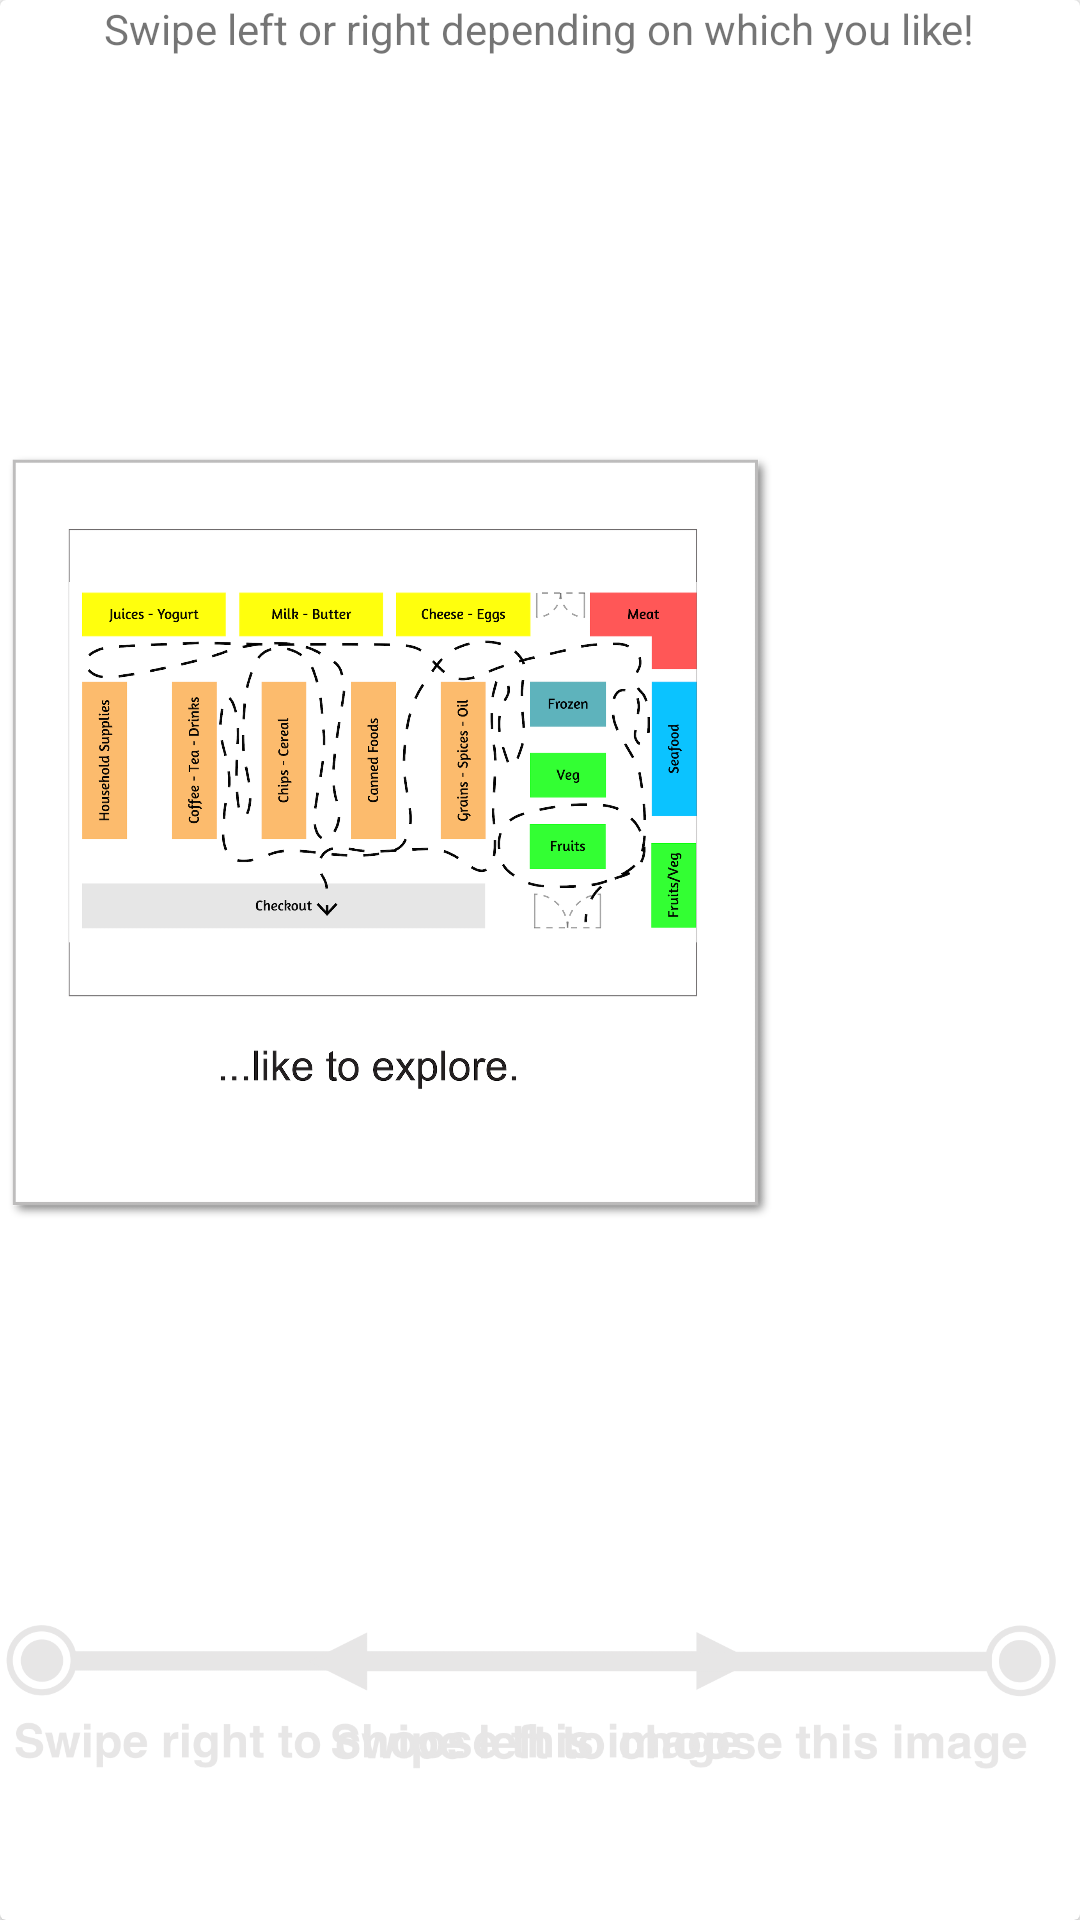

Here is an Android app screen rendered from its layout file. Give the layout XML and the strings, colors and styles it references.
<!-- AndroidManifest.xml: application theme AppTheme -->
<!-- res/layout/activity_main.xml -->
<?xml version="1.0" encoding="utf-8"?>

<android.support.v7.widget.CardView
    xmlns:android="http://schemas.android.com/apk/res/android"
    xmlns:card_view="http://schemas.android.com/apk/res-auto"
    android:layout_height="match_parent"
    android:layout_width="match_parent"
    android:background="@color/colorOrange">

    <LinearLayout
        android:layout_width="match_parent"
        android:layout_height="match_parent"
        android:minHeight="200dp"
        android:background="@drawable/orange_pixel"
        android:orientation="vertical">

        <TextView
            android:id="@+id/textView"
            android:layout_width="wrap_content"
            android:layout_height="wrap_content"
            android:layout_gravity="center_horizontal"
            android:text="Swipe left or right depending on which you like!" />

        <TextView
            android:id="@+id/textView2"
            android:layout_width="wrap_content"
            android:layout_height="wrap_content"
            android:layout_gravity="center_horizontal"
            android:text="Large Text"
            android:textSize="45dp"
            android:textColor="@color/colorWhite"
            android:textAppearance="?android:attr/textAppearanceLarge" />

        <RelativeLayout
            android:layout_width="match_parent"
            android:layout_height="match_parent">

            <ImageView
                android:id="@+id/oldprint_right"
                android:layout_width="400dp"
                android:layout_height="400dp"
                android:paddingRight="100dp"
                android:layout_alignParentEnd="true"
                android:layout_alignParentRight="true"
                android:layout_alignParentTop="true"
                android:src="@drawable/br11" />

            <ImageView
                android:id="@+id/swipe_right_indication"
                android:layout_width="400dp"
                android:paddingRight="100dp"
                android:layout_height="wrap_content"
                android:layout_below="@+id/oldprint_right"
                android:layout_alignParentRight="true"
                android:src="@drawable/swipe_right_indication"/>



            <ImageView
                android:id="@+id/oldprint_left"
                android:layout_width="400dp"
                android:layout_height="400dp"
                android:layout_alignParentLeft="true"
                android:paddingLeft="100dp"
                android:src="@drawable/br21" />

            <ImageView
                android:id="@+id/swipe_left_indication"
                android:paddingLeft="100dp"
                android:layout_width="400dp"
                android:layout_height="wrap_content"
                android:layout_alignParentLeft="true"
                android:layout_below="@+id/oldprint_left"
                android:src="@drawable/swipe_left_indication"/>


        </RelativeLayout>

    </LinearLayout>

</android.support.v7.widget.CardView>
<!-- resources referenced by this layout -->
<resources>
  <color name="colorOrange">#ff5505</color>
  <color name="colorWhite">#ffffff</color>
  <!-- drawable br11: png bitmap (drawable, 539872 bytes) -->
  <!-- drawable swipe_left_indication: png bitmap (drawable, 35384 bytes) -->
  <!-- drawable swipe_right_indication: png bitmap (drawable-v24, 36161 bytes) -->
  <style name="AppTheme" parent="Theme.AppCompat.Light.NoActionBar">
          
          <item name="colorPrimary">@color/colorPrimary</item>
          <item name="colorPrimaryDark">@color/colorPrimaryDark</item>
          <item name="colorAccent">@color/colorAccent</item>
          <item name="android:windowNoTitle">true</item>
          <item name="android:windowActionBar">false</item>
          <item name="android:windowFullscreen">true</item>
          <item name="android:windowContentOverlay">@null</item>
      </style>
  <color name="colorPrimary">#3F51B5</color>
  <color name="colorPrimaryDark">#303F9F</color>
  <color name="colorAccent">#FF4081</color>
</resources>
